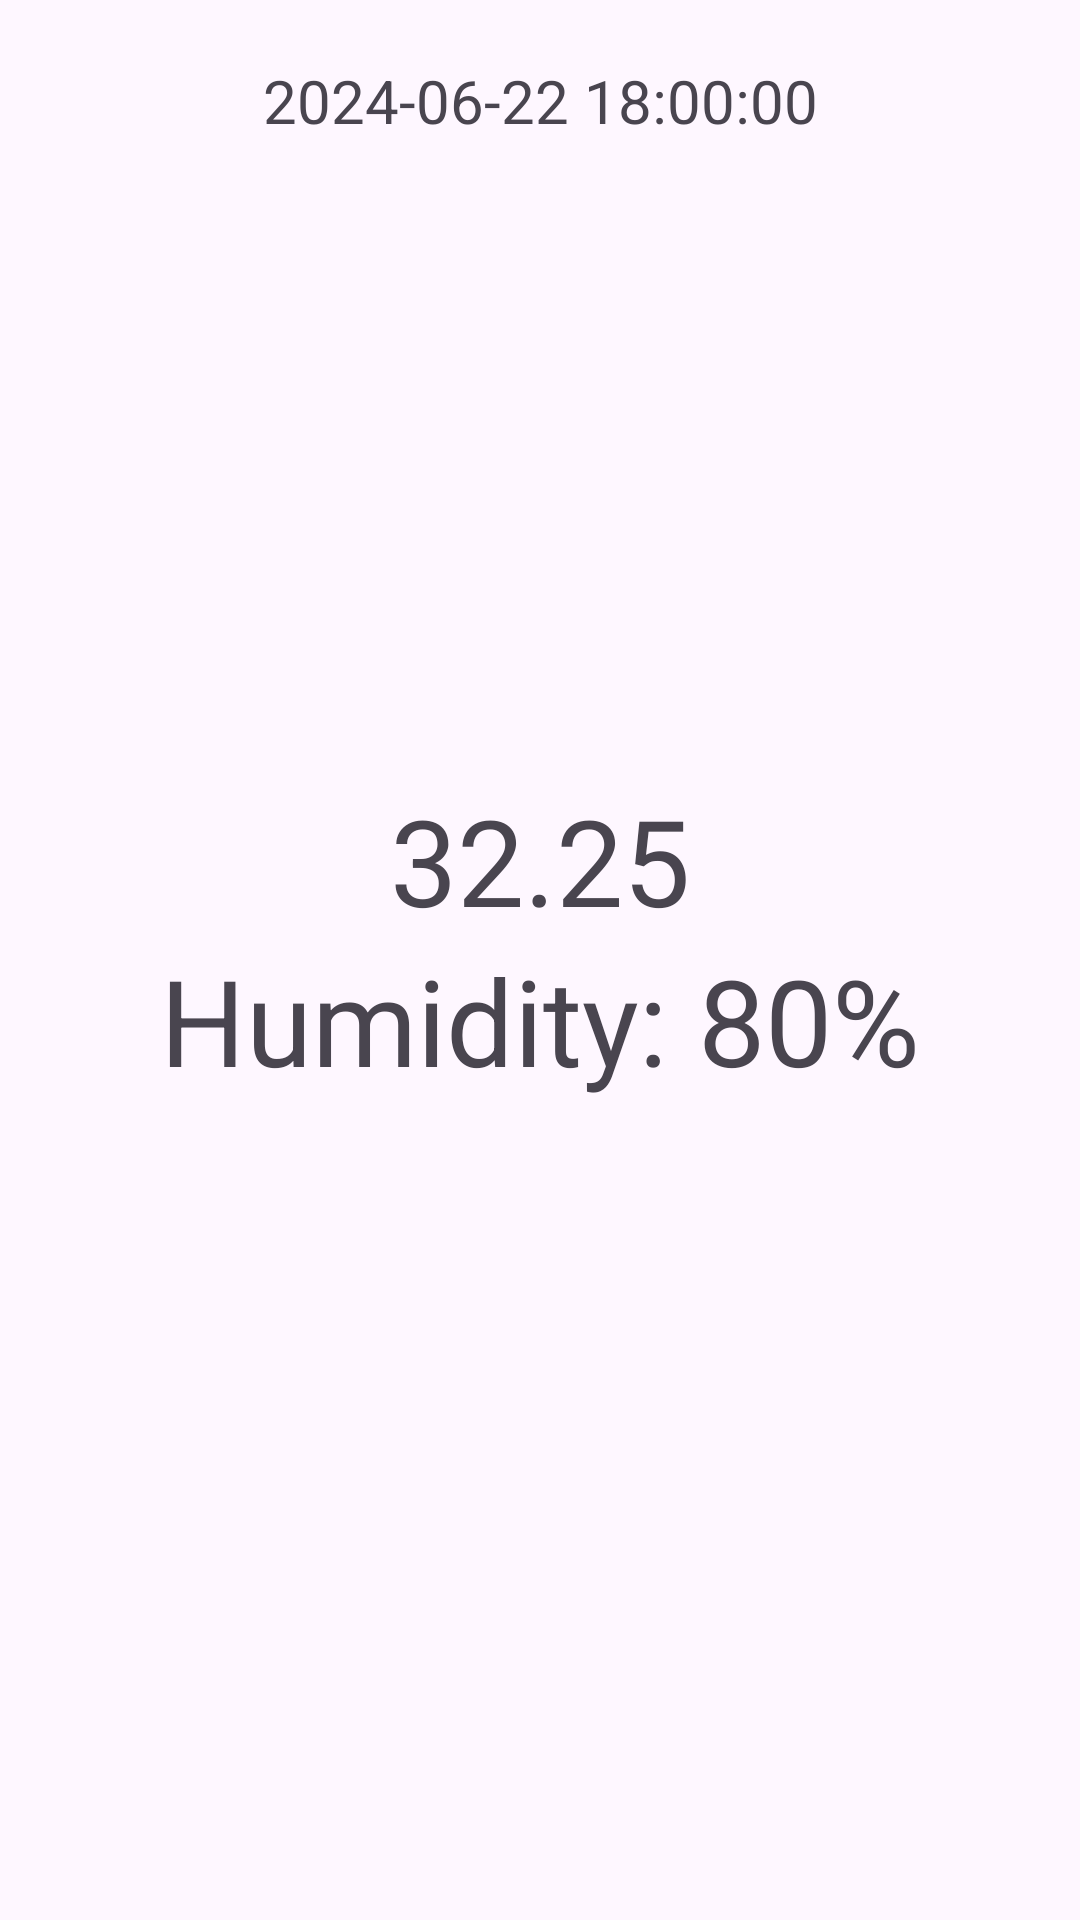

Produce the Android XML layout that renders to this screen, including the resource entries it uses.
<!-- AndroidManifest.xml: application theme Theme.MyApplicationActivity_9 -->
<!-- res/layout/activity_day_view.xml -->
<?xml version="1.0" encoding="utf-8"?>
<LinearLayout
    xmlns:android="http://schemas.android.com/apk/res/android"
    xmlns:app="http://schemas.android.com/apk/res-auto"
    xmlns:tools="http://schemas.android.com/tools"
    android:layout_width="match_parent"
    android:layout_height="match_parent"
    android:orientation="vertical"
    android:padding="20dp"
    tools:context=".DayViewActivity">

    <LinearLayout
        android:layout_width="match_parent"
        android:layout_height="0dp"
        android:layout_weight="2"
        android:orientation="vertical">

        <TextView
            android:layout_width="match_parent"
            android:layout_height="wrap_content"
            android:id="@+id/txtDate2"
            android:text="2024-06-22 18:00:00"
            android:textSize="20sp"
            android:gravity="center"/>

        <ImageView
            android:layout_width="match_parent"
            android:layout_height="match_parent"
            android:src="@drawable/pic_01d"
            android:id="@+id/imgIcon2"/>
    </LinearLayout>

    <LinearLayout
        android:layout_width="match_parent"
        android:layout_height="0dp"
        android:layout_weight="3"
        android:orientation="vertical">

        <TextView
            android:layout_width="match_parent"
            android:layout_height="wrap_content"
            android:text="32.25"
            android:textSize="40sp"
            android:id="@+id/txtTemp2"
            android:gravity="center"/>

        <TextView
            android:layout_width="match_parent"
            android:layout_height="wrap_content"
            android:text="Humidity: 80%"
            android:textSize="40sp"
            android:id="@+id/txtHumidity2"
            android:gravity="center"/>
    </LinearLayout>
</LinearLayout>
<!-- resources referenced by this layout -->
<resources>
  <style name="Theme.MyApplicationActivity_9" parent="Base.Theme.MyApplicationActivity_9" />
  <style name="Base.Theme.MyApplicationActivity_9" parent="Theme.Material3.DayNight.NoActionBar">
          
          
      </style>
</resources>
